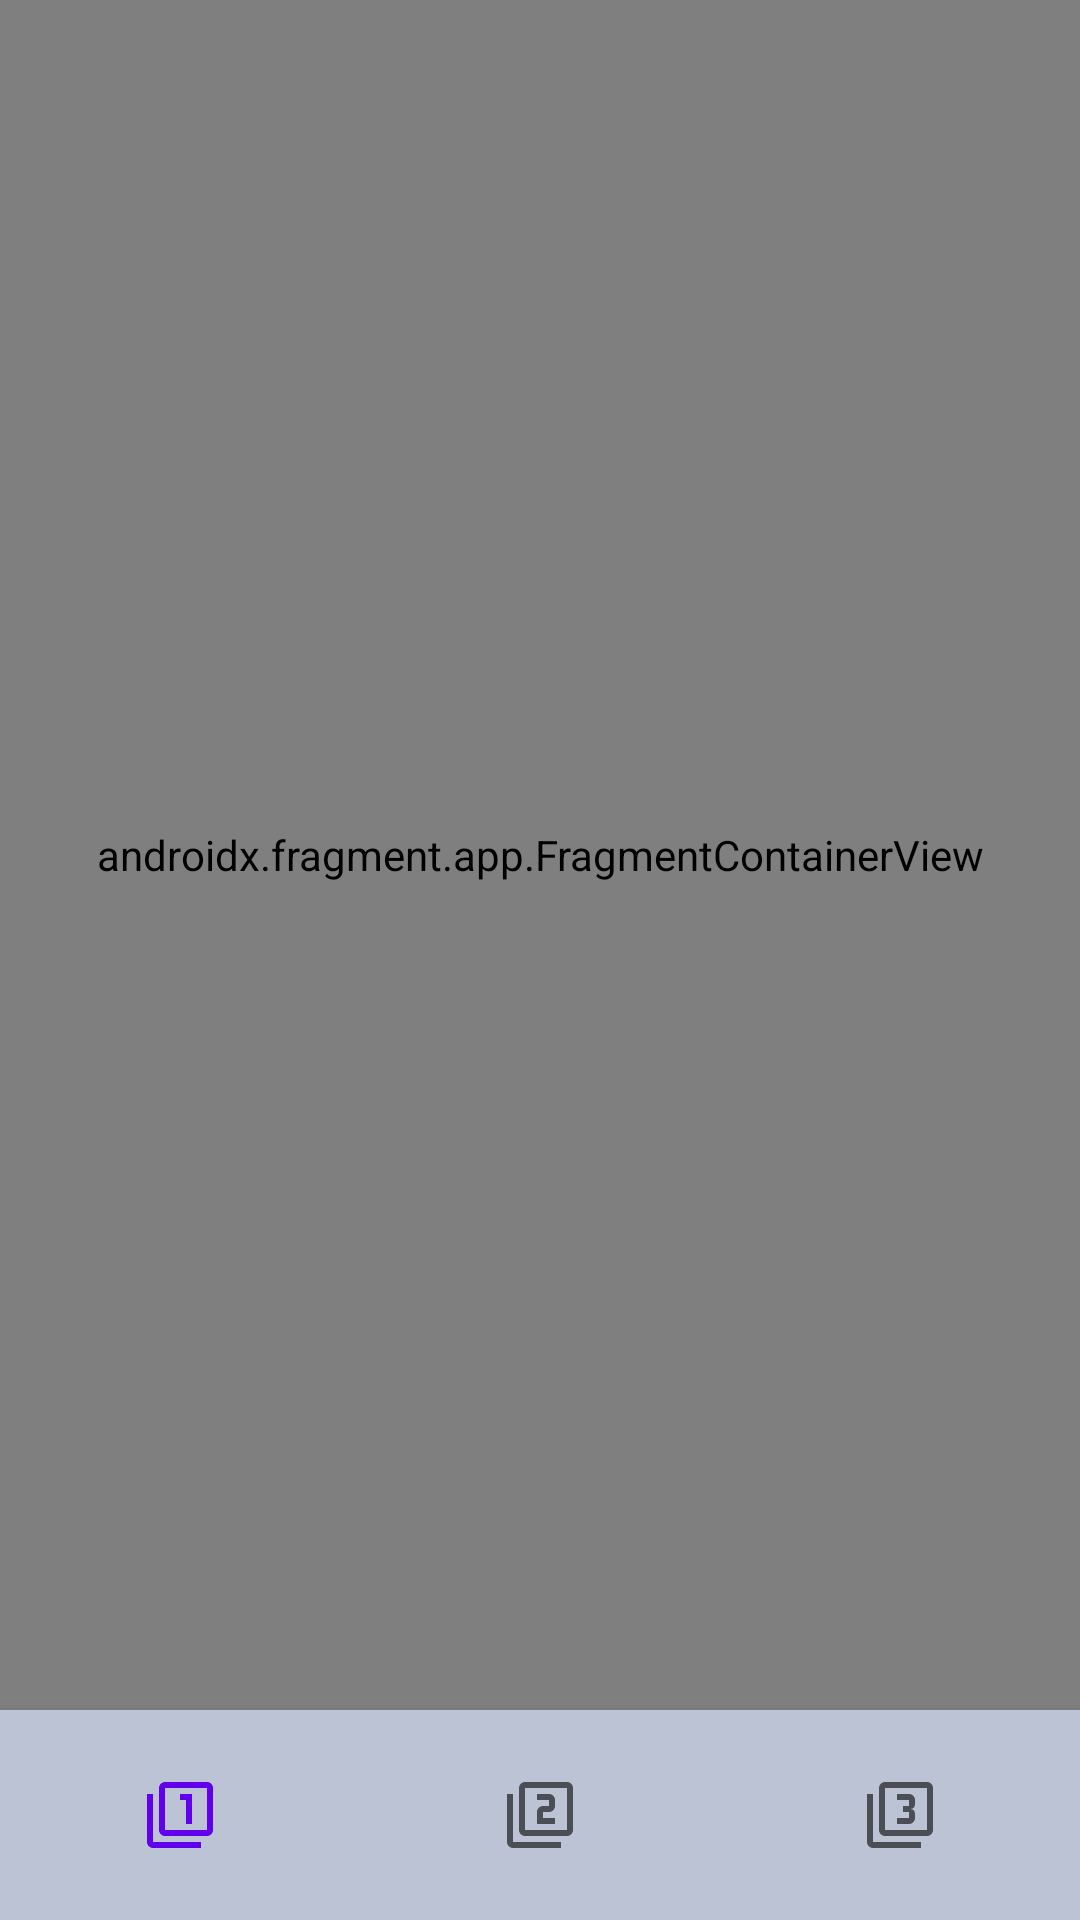

The Android layout XML behind this screen, and the referenced resources:
<!-- AndroidManifest.xml: application theme Theme.WatchCustomView -->
<!-- res/layout/activity_main.xml -->
<?xml version="1.0" encoding="utf-8"?>
<androidx.constraintlayout.widget.ConstraintLayout xmlns:android="http://schemas.android.com/apk/res/android"
    xmlns:app="http://schemas.android.com/apk/res-auto"
    xmlns:tools="http://schemas.android.com/tools"
    android:layout_width="match_parent"
    android:layout_height="match_parent"
    tools:context=".MainActivity">

    <com.google.android.material.bottomnavigation.BottomNavigationView
        android:id="@+id/bottomNavigationView"
        android:layout_width="match_parent"
        android:layout_height="70dp"
        app:labelVisibilityMode="unlabeled"
        app:menu="@menu/memu"
        android:background="@color/menuColor"
        app:layout_constraintBottom_toBottomOf="parent" />

    <androidx.fragment.app.FragmentContainerView
        android:id="@+id/fragmentContainerView"
        android:name="androidx.navigation.fragment.NavHostFragment"
        android:layout_width="match_parent"
        android:layout_height="0dp"
        app:defaultNavHost="true"
        app:layout_constraintBottom_toTopOf="@+id/bottomNavigationView"
        app:layout_constraintTop_toTopOf="parent"
        app:navGraph="@navigation/nav" />

</androidx.constraintlayout.widget.ConstraintLayout>
<!-- resources referenced by this layout -->
<resources>
  <color name="menuColor">#BCC3D5</color>
  <style name="Theme.WatchCustomView" parent="Theme.MaterialComponents.DayNight.NoActionBar">
          
          <item name="colorPrimary">@color/purple_500</item>
          <item name="colorPrimaryVariant">@color/purple_700</item>
          <item name="colorOnPrimary">@color/white</item>
          
          <item name="colorSecondary">@color/teal_200</item>
          <item name="colorSecondaryVariant">@color/teal_700</item>
          <item name="colorOnSecondary">@color/black</item>
          
          <item name="android:statusBarColor">?attr/colorPrimaryVariant</item>
          
      </style>
  <color name="purple_500">#FF6200EE</color>
  <color name="purple_700">#FF3700B3</color>
  <color name="white">#FFFFFFFF</color>
  <color name="teal_200">#FF03DAC5</color>
  <color name="teal_700">#FF018786</color>
  <color name="black">#FF000000</color>
</resources>
